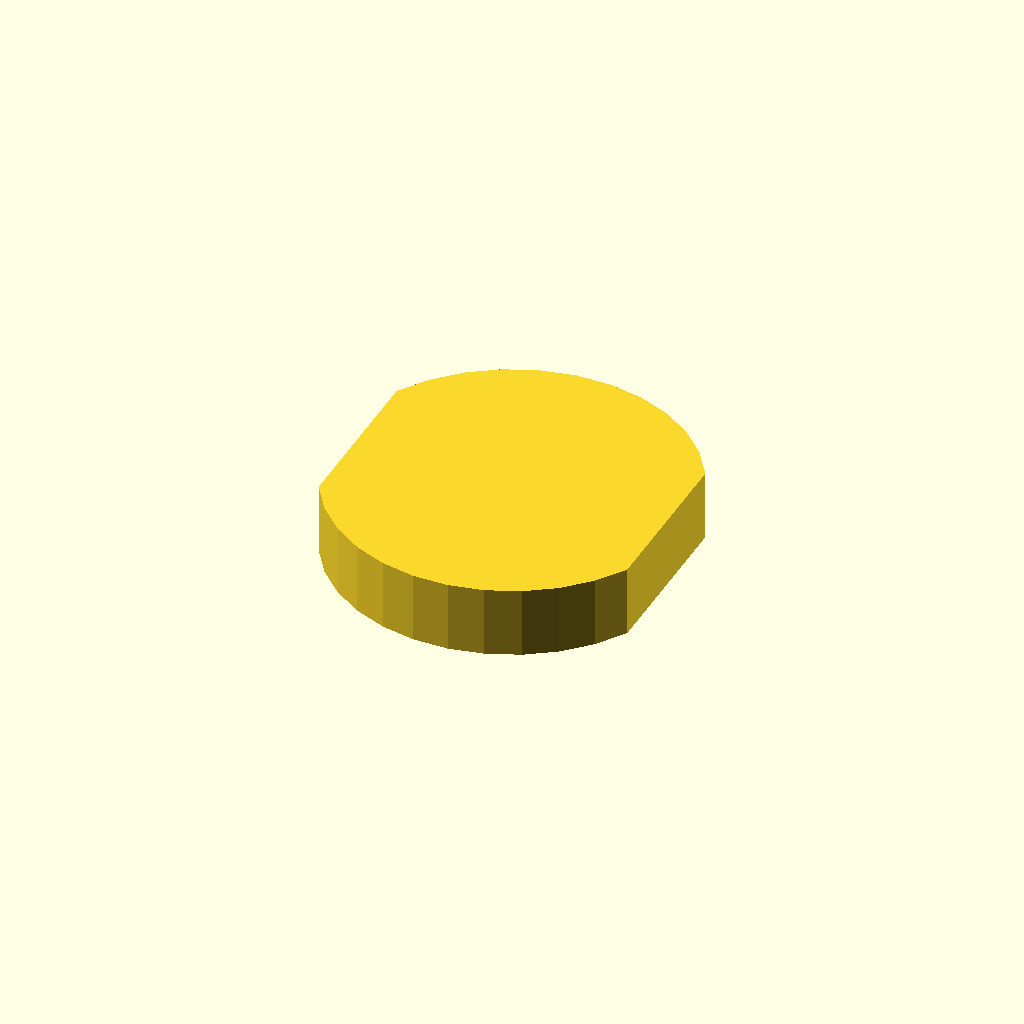
Cell 1 — every parameter at its default value.
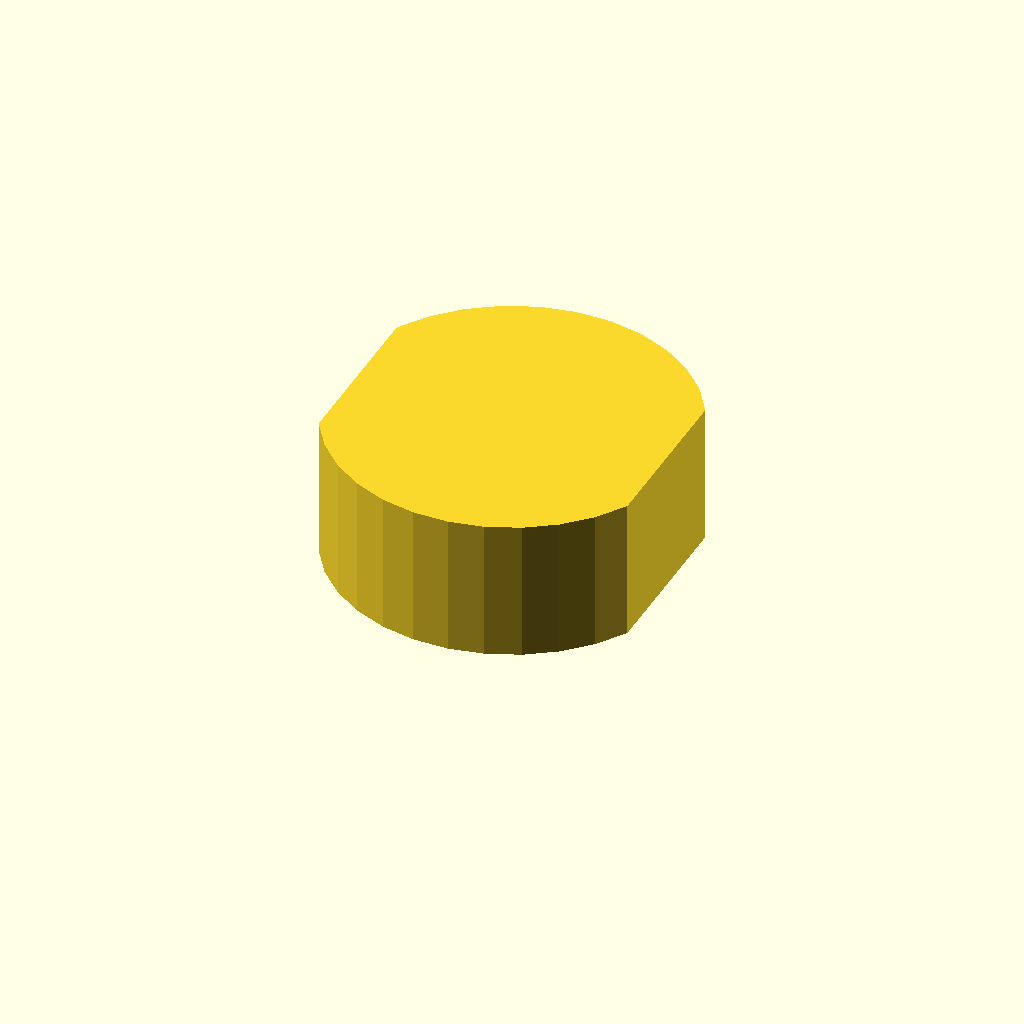
Cell 2 — profile_height set to 16, the other parameters unchanged.
One fixed orthographic camera (rotation 55°, 0°, 25°; colour scheme Cornfield) for every cell.
OpenSCAD source file optional_data/data/sketch1/flatadapters/part_0058.scad:
$fn = 32;

// ----------------------------------------------------------------------
// Flat adaptor: double_d, 8 mm thick
// ----------------------------------------------------------------------

// --- parameters (mm) ---
profile_height = 8;       // extrusion height
profile_points = 24;      // points of the closed outline

profile = [[35.172, 29.43], [32.989, 32.662], [30.22, 35.409], [26.97, 37.567], [23.363, 39.052], [19.537, 39.809], [15.636, 39.809], [11.809, 39.052], [8.202, 37.567], [4.953, 35.409], [2.183, 32.662], [0, 29.43], [0, 10.38], [2.183, 7.147], [4.953, 4.4], [8.202, 2.243], [11.809, 0.757], [15.636, 0], [19.537, 0], [23.363, 0.757], [26.97, 2.243], [30.22, 4.4], [32.989, 7.147], [35.172, 10.38]];  // single closed polygon, 24 points, counter clockwise

// --- the one profile operation ---
linear_extrude(height = profile_height) polygon(points = profile);
Parameter table extracted from the source (name, type, default, range or options):
profile_height: number, default 8
profile_points: number, default 24
